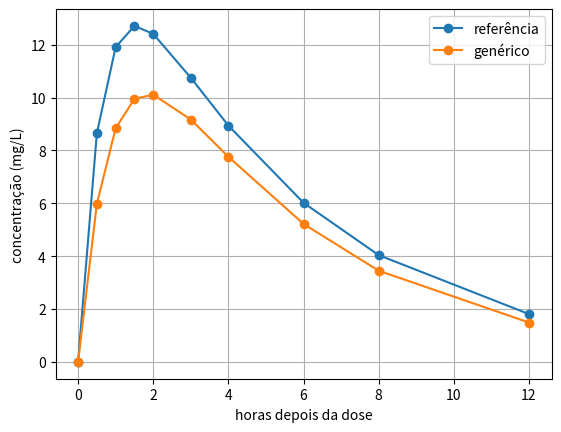

Here is the Python script that generated this plot:
# ⚙️ Rode esta célula antes de tudo. Ela prepara a correção automática dos
# exercícios 🎯 — não precisa ler (usa coisas que não fazem parte do curso).
import math


def _mostra(argumentos):
    textos = []
    for a in argumentos:
        textos.append(a.__name__ if callable(a) else repr(a))
    return ", ".join(textos)


def _numero(x):
    try:
        float(x)
        return not isinstance(x, (str, bool))
    except (TypeError, ValueError):
        return False


def _igual(veio, esperado, tol):
    # Número: compara com tolerância relativa, porque conta com float quase
    # nunca bate na última casa. Lista, tupla ou array: item a item.
    if _numero(esperado) and _numero(veio):
        return math.isclose(float(veio), float(esperado), rel_tol=tol, abs_tol=tol)
    if isinstance(esperado, (list, tuple)) and hasattr(veio, "__len__") and not isinstance(veio, str):
        if len(veio) != len(esperado):
            return False
        return all(_igual(v, e, tol) for v, e in zip(veio, esperado))
    return veio == esperado


def confere(funcao, casos, tol=1e-6):
    """Chama funcao com cada caso (argumentos, esperado) e diz se acertou."""
    certos = 0
    for numero, (argumentos, esperado) in enumerate(casos, start=1):
        chamada = f"{funcao.__name__}({_mostra(argumentos)})"
        try:
            veio = funcao(*argumentos)
        except Exception as erro:
            print(f"❌ {chamada} deu erro: {type(erro).__name__}: {erro}")
            continue
        if veio is not None and _igual(veio, esperado, tol):
            certos += 1
            print(f"✅ {chamada} devolveu {veio!r}")
        elif veio is None:
            print(f"❌ {chamada} devolveu None — faltou o return?")
        else:
            print(f"❌ {chamada} devolveu {veio!r}, mas devia ser {esperado!r}")
    print(f"{certos} de {len(casos)} certos")


def confere_valor(nome, valor, esperado, tol=1e-6):
    """Diz se a variável `nome` ficou com o valor esperado."""
    if valor is not None and _igual(valor, esperado, tol):
        print(f"✅ {nome} = {valor!r}")
    else:
        print(f"❌ {nome} vale {valor!r}, mas devia ser {esperado!r}")

# --- bibliotecas desta aula ---
import numpy as np
import matplotlib.pyplot as plt

# 📦 dados prontos — só rode esta célula
# A curva normal (estatística): a área entre -1 e 1 é a chance de uma medição
# cair a menos de um desvio-padrão da média.
def normal(z):
    return np.exp(-z**2 / 2) / np.sqrt(2 * np.pi)

# ✍️ passo 1

# ✍️ passo 2

def trapezio(f, a, b, n):
    # sua solução aqui
    pass

confere(trapezio, [
    ((normal, -1, 1, 16), 0.6820590314814196),
    ((np.exp, 0, 1, 1), 1.8591409142295225),
])

# 🧰 exemplo — só rode e veja a saída
y = [10, 11, 12, 13, 14, 15, 16]
print(y[1:-1:2], y[2:-1:2])

def simpson(f, a, b, n):
    # sua solução aqui
    pass

confere(simpson, [
    ((normal, -1, 1, 8), 0.6827109757132983),
    ((np.exp, 0, 1, 2), 1.7188611518765928),
])

# ✍️ passo 3

# ✍️ passo 4

# ✍️ passo 5

# 🧰 exemplo — só rode e veja a saída
from scipy.integrate import quad

valor, erro = quad(np.exp, 0, 1)
print(valor, erro)

# ✍️ passo 6

# ✍️ passo 7

# 📦 dados prontos — só rode esta célula
# Estudo de bioequivalência: concentração no sangue (mg/L) de voluntários, nas
# horas de coleta, com o remédio de referência e com o genérico.
horas = [0, 0.5, 1, 1.5, 2, 3, 4, 6, 8, 12]
referencia = [0.00, 8.65, 11.91, 12.71, 12.41, 10.75, 8.94, 6.02, 4.04, 1.81]
generico = [0.00, 5.98, 8.84, 9.95, 10.11, 9.17, 7.76, 5.22, 3.45, 1.49]

plt.figure()
plt.plot(horas, referencia, "o-", label="referência")
plt.plot(horas, generico, "o-", label="genérico")
plt.xlabel("horas depois da dose")
plt.ylabel("concentração (mg/L)")
plt.grid()
plt.legend()
plt.show()

def trapezio_dados(x, y):
    # sua solução aqui
    pass

confere(trapezio_dados, [
    (([0, 1, 3], [2, 4, 0]), 7.0),
    (([0, 0.5, 2, 4], [1, 1, 1, 1]), 4.0),
])

auc_ref = trapezio_dados(horas, referencia)
auc_gen = trapezio_dados(horas, generico)
if auc_ref is not None:
    print("AUC referência:", auc_ref, "  AUC genérico:", auc_gen)
    print("razão das AUC: ", auc_gen / auc_ref)
    print("razão dos picos (Cmax):", max(generico) / max(referencia))
